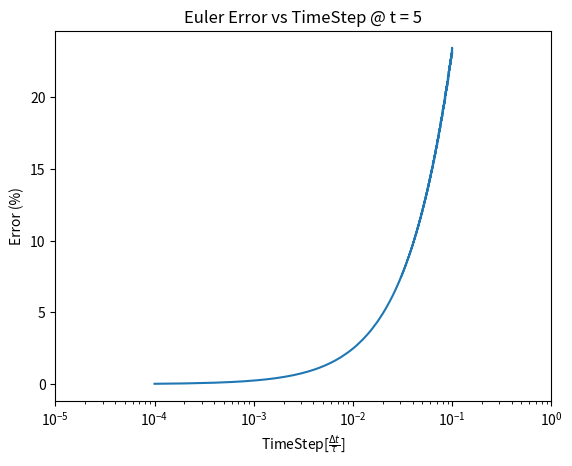

Generate this figure with matplotlib:
# [redacted]
# [redacted]

# Plots the error between Euler Method and exact solution of
# the ODE for radioactive decay as a function of the time step

#NOTE: The error will be evaluated at a single time, defined as errorTime

import numpy as np
import matplotlib.pyplot as plt

# main program
def main():
    
    initialTimeStep = 0.0001                                                     #Smallest time step we want to evaluate
    finalTimeStep = 0.1                                                          #Largest time step we want to evaluate
    stepSize = 0.0001     
    errorTime = 5                                                                #Time at which we want to evaluate the error as a function of step size

    dtList = np.arange(initialTimeStep, finalTimeStep + stepSize, stepSize)      #Generates an array dt = {dt_0, 2*dt_0, 3*dt_0, ... , finalTimeStep}
    errorList = np.zeros_like(dtList)                                             
    ctr = 0
   
    #Iterates the code written in class for every time step in dtList
    for dt in dtList:

        # define and initialize 
        t = np.arange(0.0, errorTime ,dt)
        num_steps = t.size
        N_euler = np.zeros_like(t) # in units of N_0)
        N_euler[0] = 1

        # get the iterative Euler solution
        for n in range(1,len(t)):
            N_euler[n] = (1.0-dt)*N_euler[n-1]
        
        # Analytical Solution 
        N_analytic = N_euler[0]*np.exp(-t)

        #Error
        errorList[ctr] = abs((N_analytic[-1] - N_euler[-1])/N_analytic[-1])*100     #[-1] index to evaluate error at end of array (a.k.a at errorTime)
        ctr += 1
    
    #plot error vs timeStep

    plt.plot(dtList, errorList)
    plt.xscale('log')
    plt.xlabel(r'TimeStep[$\frac{\Delta t}{\tau}$]')
    plt.ylabel('Error (%)')
    plt.title('Euler Error vs TimeStep @ t = %.d' % (errorTime))
    plt.xlim(initialTimeStep/10 , finalTimeStep*10)
    plt.savefig('eulerDecayError_t_%.d.png' % (errorTime))
    plt.show()

if __name__ == '__main__':
    main()
